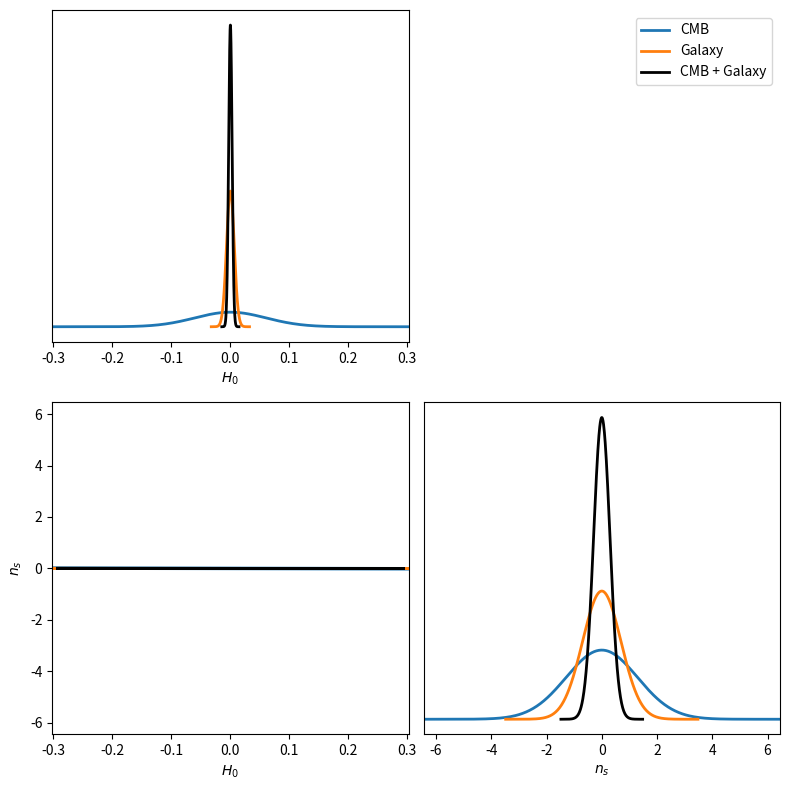

Here is the Python script that generated this plot:
import numpy as np
import matplotlib
import matplotlib.pyplot as plt
from matplotlib.patches import Ellipse
from scipy.stats import norm
from numpy.linalg import inv

np.set_printoptions(
    precision=1,
    suppress=False, 
    formatter={'float_kind': lambda x: f"{x:.2e}"}
)

######################
# Bispectra Matrices #
######################
# Convergence (bisp)
visb_c = np.array([
    [ 1.03291163e+00,  2.06865762e-01, -1.73748438e+00, -3.36334319e+00,  2.57507000e-02, -9.02272360e-01, -3.31060410e-01],
    [ 2.06865762e-01,  4.21529585e-02, -3.47999633e-01, -6.88880813e-01,  5.15774102e-03, -1.79857024e-01, -6.60428685e-02],
    [-1.73748438e+00, -3.47999633e-01,  2.92890430e+00,  5.69889944e+00, -4.32792348e-02,  1.51535768e+00,  5.56382986e-01],
    [-3.36334319e+00, -6.88880813e-01,  5.69889944e+00,  1.12884346e+01, -8.38662127e-02,  2.92025774e+00,  1.07246662e+00],
    [ 2.57507000e-02,  5.15774102e-03, -4.32792348e-02, -8.38662127e-02,  6.41959141e-04, -2.24938576e-02, -8.25204814e-03],
    [-9.02272360e-01, -1.79857024e-01,  1.51535768e+00,  2.92025774e+00, -2.24938576e-02,  7.89137341e-01,  2.89453449e-01],
    [-3.31060410e-01, -6.60428685e-02,  5.56382986e-01,  1.07246662e+00, -8.25204814e-03,  2.89453449e-01,  1.06244427e-01]
])

# Shear (bisp)
visb_s = np.array([
    [ 1.88500828e+02,  2.23183949e+01, -1.56671938e+02, -1.21036153e+02,  2.64358967e+00, -8.11044392e+01, -6.82077843e+01],
    [ 2.23183949e+01,  2.67274426e+00, -1.86760429e+01, -1.45708725e+01,  3.14533131e-01, -9.65684766e+00, -8.07652633e+00],
    [-1.56671938e+02, -1.86760429e+01,  1.30780412e+02,  1.01553923e+02, -2.20358748e+00,  6.76397718e+01,  5.66880738e+01],
    [-1.21036153e+02, -1.45708725e+01,  1.01553923e+02,  7.98965790e+01, -1.70943608e+00,  5.24849058e+01,  4.37788446e+01],
    [ 2.64358967e+00,  3.14533131e-01, -2.20358748e+00, -1.70943608e+00,  3.71345276e-02, -1.14005023e+00, -9.56561957e-01],
    [-8.11044392e+01, -9.65684766e+00,  6.76397718e+01,  5.24849058e+01, -1.14005023e+00,  3.49837143e+01,  2.93454941e+01],
    [-6.82077843e+01, -8.07652633e+00,  5.66880738e+01,  4.37788446e+01, -9.56561957e-01,  2.93454941e+01,  2.46840703e+01]
])

# Full (bisp)
visb_f = np.array([
    [ 2.01152576e+02,  2.39436681e+01, -1.65245682e+02, -1.29401157e+02,  2.80885024e+00, -8.61094114e+01, -7.34006370e+01],
    [ 2.39436681e+01,  2.87573019e+00, -1.97888660e+01, -1.58821652e+01,  3.35826030e-01, -1.02954789e+01, -8.67647734e+00],
    [-1.65245682e+02, -1.97888660e+01,  1.37095994e+02,  1.09969714e+02, -2.32086537e+00,  7.12415855e+01,  5.98399489e+01],
    [-1.29401157e+02, -1.58821652e+01,  1.09969714e+02,  9.54901163e+01, -1.85248433e+00,  5.71387125e+01,  4.67103573e+01],
    [ 2.80885024e+00,  3.35826030e-01, -2.32086537e+00, -1.85248433e+00,  3.94024363e-02, -1.20855446e+00, -1.01924135e+00],
    [-8.61094114e+01, -1.02954789e+01,  7.12415855e+01,  5.71387125e+01, -1.20855446e+00,  3.70900980e+01,  3.11819115e+01],
    [-7.34006370e+01, -8.67647734e+00,  5.98399489e+01,  4.67103573e+01, -1.01924135e+00,  3.11819115e+01,  2.66147129e+01]
])


########################
# Powerspectra Matrices #
########################
# Convergence (powersp)
visp_c = np.array([
    [ 2.32028112e-02,  4.27071021e-03, -4.22204262e-02,  7.86457698e-03,  8.88930828e-04, -3.07148538e-02, -1.16040148e-02],
    [ 4.27071021e-03,  1.06670342e-03, -8.52286520e-03, -5.63129298e-04,  1.67250593e-04, -5.41950885e-03, -2.08184572e-03],
    [-4.22204262e-02, -8.52286520e-03,  7.88470797e-02, -8.85210795e-03, -1.62686201e-03,  5.52535403e-02,  2.09699803e-02],
    [ 7.86457698e-03, -5.63129298e-04, -8.85210795e-03,  1.79329956e-02,  2.81091927e-04, -1.22130705e-02, -4.32433568e-03],
    [ 8.88930828e-04,  1.67250593e-04, -1.62686201e-03,  2.81091927e-04,  3.41574492e-05, -1.17458092e-03, -4.43854877e-04],
    [-3.07148538e-02, -5.41950885e-03,  5.52535403e-02, -1.22130705e-02, -1.17458092e-03,  4.08735504e-02,  1.54068164e-02],
    [-1.16040148e-02, -2.08184572e-03,  2.09699803e-02, -4.32433568e-03, -4.43854877e-04,  1.54068164e-02,  5.81406135e-03]
])

# Shear (powersp)
visp_s = np.array([
    [ 1.55460255e-01,  1.30661865e-02, -1.02459167e-01, -2.72638126e-02,  1.97256033e-03, -5.70104649e-02, -6.59993897e-02],
    [ 1.30661865e-02,  1.16301229e-03, -8.92513358e-03, -2.78826083e-03,  1.69083125e-04, -4.89871624e-03, -5.55076897e-03],
    [-1.02459167e-01, -8.92513358e-03,  6.90791194e-02,  2.03701806e-02, -1.31609020e-03,  3.80909614e-02,  4.35104143e-02],
    [-2.72638126e-02, -2.78826083e-03,  2.03701806e-02,  8.64095287e-03, -3.70941937e-04,  1.07866253e-02,  1.15964010e-02],
    [ 1.97256033e-03,  1.69083125e-04, -1.31609020e-03, -3.70941937e-04,  2.51981784e-05, -7.28989310e-04, -8.37684916e-04],
    [-5.70104649e-02, -4.89871624e-03,  3.80909614e-02,  1.07866253e-02, -7.28989310e-04,  2.11095788e-02,  2.42139490e-02],
    [-6.59993897e-02, -5.55076897e-03,  4.35104143e-02,  1.15964010e-02, -8.37684916e-04,  2.42139490e-02,  2.80329426e-02]
])

# Full (powersp)
visp_f = np.array([
    [ 9.07460464e-02,  8.81447255e-03, -7.26122479e-02, -1.35071037e-02,  1.40358341e-03, -4.23964124e-02, -3.91825896e-02],
    [ 8.81447255e-03,  1.13253693e-03, -8.79681857e-03, -1.95488516e-03,  1.67301251e-04, -5.09140107e-03, -3.86507714e-03],
    [-7.26122479e-02, -8.79681857e-03,  7.42059503e-02,  8.11622779e-03, -1.45442629e-03,  4.58687115e-02,  3.22468453e-02],
    [-1.35071037e-02, -1.95488516e-03,  8.11622779e-03,  1.53624615e-02, -7.11737173e-05, -3.25625345e-04,  5.13964021e-03],
    [ 1.40358341e-03,  1.67301251e-04, -1.45442629e-03, -7.11737173e-05,  2.91364749e-05, -9.33617357e-04, -6.28252866e-04],
    [-4.23964124e-02, -5.09140107e-03,  4.58687115e-02, -3.25625345e-04, -9.33617357e-04,  3.05023641e-02,  1.91893364e-02],
    [-3.91825896e-02, -3.86507714e-03,  3.22468453e-02,  5.13964021e-03, -6.28252866e-04,  1.91893364e-02,  1.70019014e-02]
])

# normalization
param_values_normalization = np.array([
        67.4,         # H_0
        0.0224,       # Omega_b h^2
        0.120,        # Omega_c h^2
        0.965,        # n_s
        0.06,         # m_nu
        2.1e-9,       # A_s
        -1.0          # w_0
    ])
normalization_matrix = np.outer(param_values_normalization, param_values_normalization)
for mat in (visb_c, visb_s, visb_f, visp_c, visp_s, visp_f):
    mat *= normalization_matrix


def print_sorted_eigens(matrix_name, mat):
    """Compute eigen-decomposition of a matrix, sort by descending eigenvalues, and print."""
    vals, vecs = np.linalg.eig(mat)
    idx = np.argsort(vals)[::-1]
    vals = vals[idx]
    vecs = vecs[:, idx]

    print(f"Eigenvalues ({matrix_name}), sorted:")
    print(vals)
    print(f"Eigenvectors ({matrix_name}) in columns, matching eigenvalues above:")
    for i, val in enumerate(vals):
        print(f"Eigenvector for eigenvalue {val:.6e}:")
        print(vecs[:, i])

# Indices to remove: 6,1,4,5 (0-based). This means we keep [0,2,3].


#!!!#
keep_indices = [0, 3]
#!!!#



# Reduced copies for bispectra
visb_c_reduced = visb_c[np.ix_(keep_indices, keep_indices)]
visb_s_reduced = visb_s[np.ix_(keep_indices, keep_indices)]
visb_f_reduced = visb_f[np.ix_(keep_indices, keep_indices)]

# Reduced copies for powerspectra
visp_c_reduced = visp_c[np.ix_(keep_indices, keep_indices)]
visp_s_reduced = visp_s[np.ix_(keep_indices, keep_indices)]
visp_f_reduced = visp_f[np.ix_(keep_indices, keep_indices)]

# Optionally run the same eigen analysis on the reduced versions:
# print_sorted_eigens('b_c_reduced', visb_c_reduced)
# print_sorted_eigens('b_s_reduced', visb_s_reduced)
# print_sorted_eigens('b_f_reduced', visb_f_reduced)
# print_sorted_eigens('p_c_reduced', visp_c_reduced)
# print_sorted_eigens('p_s_reduced', visp_s_reduced)
# print_sorted_eigens('p_f_reduced', visp_f_reduced)
print_sorted_eigens('p+b_f', visb_f + visp_f)
print_sorted_eigens('p+b_f_reduced', visb_f_reduced + visp_f_reduced)

######### PLOTS #########


def confidence_ellipse(ax, mean, cov, color='blue', nstd=1.0, **kwargs):
    """
    Plot the 2D confidence ellipse of a Gaussian distribution given by mean & covariance
    onto the Matplotlib axes 'ax'.
    - mean: (2,) array of the parameter means
    - cov: (2x2) covariance matrix
    - color: color for the ellipse
    - nstd: number of standard deviations (1 => ~68% region, 2 => ~95%, etc.)
    """

    # Eigen-decompose the 2x2 covariance
    vals, vecs = np.linalg.eigh(cov)
    # The angle to rotate the ellipse
    angle = np.degrees(np.arctan2(*vecs[:, 1][::-1]))
    # Width and height of ellipse (major/minor axis)
    width, height = 2 * nstd * np.sqrt(vals)

    # Draw the ellipse
    ellip = Ellipse(xy=mean, width=width, height=height,
                    angle=angle, edgecolor=color, facecolor='none', lw=2, **kwargs)
    ax.add_patch(ellip)
    pass


def plot_corner(
    cov_matrices,
    param_names,
    param_values,
    labels,
    colors=None,
    nstd=1.0,
    figsize=(9,9),
    dpi=100
):
    """
    Generate a corner-plot style figure showing 1D Gaussians on the diagonal
    and 2D 1σ confidence ellipses off-diagonal.

    Parameters
    ----------
    cov_matrices : list of np.ndarray
        Each element is an NxN covariance matrix for the same N parameters.
    param_names : list of str
        Names of the parameters (length N).
    param_values : list or np.ndarray of shape (N,)
        Fiducial (mean) values of each parameter, used as the center for each distribution.
    labels : list of str
        A label for each covariance matrix (must match length of cov_matrices).
    colors : list of str, optional
        Colors to use for each covariance matrix. If None, defaults are used.
    nstd : float
        Number of standard deviations to show for the 2D ellipse (1.0 => ~68%).
    figsize : tuple
        Figure size.
    dpi : int
        Figure DPI.

    Returns
    -------
    fig, axes : Matplotlib Figure and array of Axes
    """

    # Number of parameters
    N = len(param_names)
    n_matrices = len(cov_matrices)

    if colors is None:
        # Some default color cycle (can customize)
        color_cycle = color_cycle = ['tab:blue', 'tab:orange', 'tab:green', 'tab:red', 'tab:purple']
        # If fewer colors than covariance matrices, cycle repeats
        colors = [color_cycle[i % len(color_cycle)] for i in range(n_matrices)]

    fig, axes = plt.subplots(N, N, figsize=figsize, dpi=dpi)
    # Ensure axes is 2D array
    axes = np.atleast_2d(axes)

    # For each diagonal axis: plot 1D Gaussians
    for i in range(N):
        ax = axes[i, i]
        # We'll plot param range around the fiducial value
        # by estimating e.g. ±5 sqrt(cov) or so
        for cov, color in zip(cov_matrices, colors):
            sigma = np.sqrt(cov[i, i])  # std dev for parameter i
            x_min = param_values[i] - 5*sigma
            x_max = param_values[i] + 5*sigma
            x_plot = np.linspace(x_min, x_max, 300)
            # Normal distribution centered on param_values[i], scale = sigma
            pdf = norm.pdf(x_plot, loc=param_values[i], scale=sigma)
            # We'll scale the PDF so different lines are visible
            ax.plot(x_plot, pdf, color=color, lw=2)
        ax.set_xlim(
            param_values[i] - 5*np.sqrt(cov_matrices[0][i, i]),
            param_values[i] + 5*np.sqrt(cov_matrices[0][i, i])
        )
        ax.set_xlabel(param_names[i])
        ax.set_yticks([])  # no y-ticks on the diagonal

    # For each off diagonal: plot 2D ellipses
    for i in range(N):
        for j in range(i+1, N):
            ax = axes[j, i]  # lower triangle
            ax_top = axes[i, j]  # upper triangle (we can mirror or hide)
            # We'll only draw on the lower triangle (and mirror or hide the upper)
            ax_top.set_visible(False)  # hide the upper triangle if you like

            # For each covariance, add ellipse
            for cov, color in zip(cov_matrices, colors):
                # Slice out the 2x2 block
                subcov = cov[[i, j]][:, [i, j]]
                # Means
                mean_ij = [param_values[i], param_values[j]]
                confidence_ellipse(ax, mean_ij, subcov, color=color, nstd=nstd)

            # We pick a range for x / y
            x_sigma = np.sqrt(cov_matrices[0][i, i])
            y_sigma = np.sqrt(cov_matrices[0][j, j])
            ax.set_xlim(param_values[i] - 5*x_sigma, param_values[i] + 5*x_sigma)
            ax.set_ylim(param_values[j] - 5*y_sigma, param_values[j] + 5*y_sigma)
            if j == N - 1:
                ax.set_xlabel(param_names[i])
            if i == 0:
                ax.set_ylabel(param_names[j])

            # Turn on minor tick etc. if you want
            # ax.minorticks_on()

    # Legend: top right
    # We'll create a separate axis on top of figure for the legend
    fig.legend(labels, loc='upper right', bbox_to_anchor=(0.98, 0.98))

    plt.tight_layout()
    return fig, axes


if __name__ == "__main__":
    # setting up parameters
    param_names_latex = [
        r"$H_0$",         # Hubble parameter
        r"$\Omega_b h^2$",# baryon density
        r"$\Omega_c h^2$",# cold dark matter density
        r"$n_s$",         # spectral index
        r"$m_\nu$",       # sum of neutrino masses
        r"$A_s$",         # amplitude of scalar fluctuations
        r"$w_0$"          # dark energy equation of state
    ]

    param_values = [
        67.4,         # H_0
        0.0224,       # Omega_b h^2
        0.120,        # Omega_c h^2
        0.965,        # n_s
        0.06,         # m_nu
        2.1e-9,       # A_s
        -1.0          # w_0
    ]
    param_values = [0, 0, 0, 0, 0, 0, 0]

    param_names_latex_kept = [param_names_latex[i] for i in keep_indices]
    param_values_kept      = [param_values[i] for i in keep_indices]

    # Covariance matrices
    cov_matrices = [inv(visb_c_reduced + visp_c_reduced),
                    inv(visb_s_reduced + visp_s_reduced),
                    inv(visb_f_reduced + visp_f_reduced)]

    labels = ["CMB", "Galaxy", "CMB + Galaxy"]

    fig, axes = plot_corner(
        cov_matrices=cov_matrices,
        param_names=param_names_latex_kept,
        param_values=param_values_kept,
        labels=labels,
        colors=["tab:blue", "tab:orange", 'black'],  # optional
        nstd=1.0,
        figsize=(8,8),
        dpi=100
    )

    plt.show()